Run: headless pygame with SDL's dummy video driver; simulated clock (each Clock.tick advances the game by its frame time, no real sleeping); random seed 0; keys injected as events and as key.get_pressed() state; no mouse input.
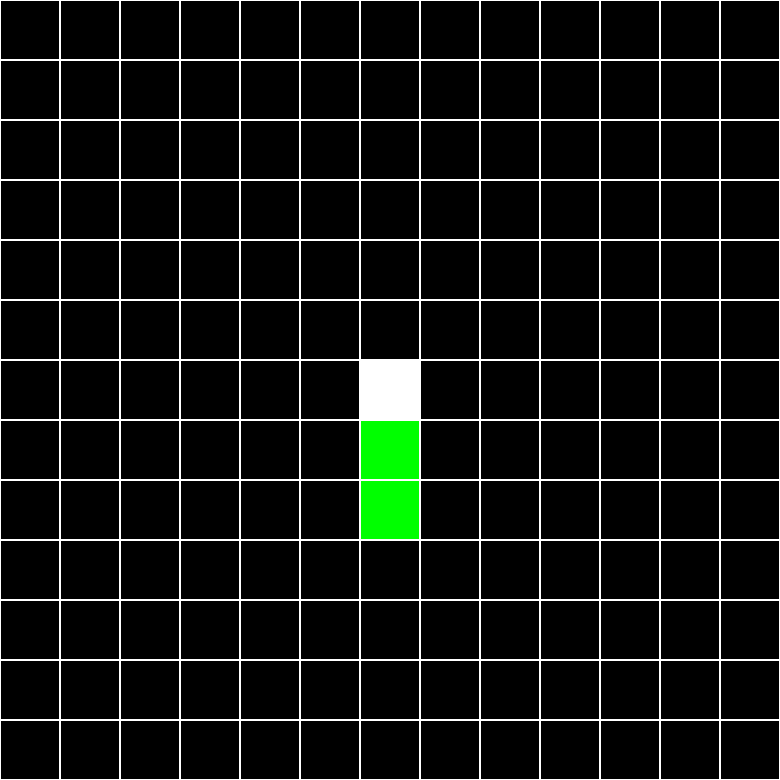
Frame 1 of 4 · flips 1–60 · no input
Frame 2 of 4 · flips 61–180 · tapped SPACE, RETURN · held RIGHT (→), D · screen unchanged from frame 1, image omitted
Frame 3 of 4 · flips 181–300 · held DOWN (↓), S · screen unchanged from frame 2, image omitted
Frame 4 of 4 · flips 301–420 · held LEFT (←), A, UP (↑), W · screen unchanged from frame 3, image omitted

The pygame program that drew these frames:

from collections import deque
from random import randrange

import pygame

WINDOWS = 780
TILE_SIZE = 60
RANGE = (1, (WINDOWS // TILE_SIZE) + 1)
screen = pygame.display.set_mode([WINDOWS] * 2)

mapa = {(posx, posy): [i, j] for posx, i in enumerate(range(0, WINDOWS, TILE_SIZE), start=1) for posy, j in
        enumerate(range(0, WINDOWS, TILE_SIZE), start=1)}

pygame.init()

# culebra
cuerpo_culebra = deque([mapa[(7, 7)], mapa[(7, 8)], mapa[(7, 9)]])

culebra_direccion = "arriba"

# manzana
manzana_surf = pygame.Surface((TILE_SIZE, TILE_SIZE))
manzana_surf.fill("red")
manzana_rect = manzana_surf.get_rect()
manzana_posicion = [randrange(*RANGE), randrange(*RANGE)]
manzana_rect.topleft = mapa[manzana_posicion[0], manzana_posicion[1]]

# #####################

nuevo_y: int = cuerpo_culebra[0][1]
nuevo_x: int = cuerpo_culebra[0][0]

estado_juego = False

clock = pygame.time.Clock()

while True:
    clock.tick(10)
    for event in pygame.event.get():
        if event.type == pygame.QUIT:
            exit()

        if event.type == pygame.KEYDOWN:
            estado_juego = True
            if event.key == pygame.K_UP and culebra_direccion != "abajo":
                culebra_direccion = 'arriba'
            elif event.key == pygame.K_DOWN and culebra_direccion != "arriba":
                culebra_direccion = 'abajo'
            elif event.key == pygame.K_LEFT and culebra_direccion != "derecha":
                culebra_direccion = 'izquierda'
            elif event.key == pygame.K_RIGHT and culebra_direccion != "izquierda":
                culebra_direccion = 'derecha'
    if estado_juego:
        screen.fill("black")
        for i in range(0, WINDOWS, TILE_SIZE):
            for j in range(0, WINDOWS, TILE_SIZE):
                pygame.draw.rect(screen, 'white', (i, j, TILE_SIZE, TILE_SIZE), 1)

        if culebra_direccion == "arriba":
            nuevo_y -= TILE_SIZE
        if culebra_direccion == "abajo":
            nuevo_y += TILE_SIZE
        if culebra_direccion == "izquierda":
            nuevo_x -= TILE_SIZE
        if culebra_direccion == "derecha":
            nuevo_x += TILE_SIZE

        cuerpo_culebra.appendleft([nuevo_x, nuevo_y])
        if tuple(cuerpo_culebra[0]) == manzana_rect.topleft:
            # puntos +1
            manzana_posicion = [randrange(*RANGE), randrange(*RANGE)]
            manzana_rect.topleft = mapa[manzana_posicion[0], manzana_posicion[1]]
        else:
            cuerpo_culebra.pop()

        # verificar choques
        if (cuerpo_culebra[0][0] < 0 or cuerpo_culebra[0][1] < 0
                or cuerpo_culebra[0][0] > WINDOWS or cuerpo_culebra[0][1] > WINDOWS):
            estado_juego = False

        if cuerpo_culebra[0] in list(cuerpo_culebra)[1:]:
            estado_juego = False

        # ##
        cabeza = True
        for parte in cuerpo_culebra:
            if not cabeza:
                rect = pygame.Rect(parte[0], parte[1], TILE_SIZE, TILE_SIZE)
                pygame.draw.rect(screen, "green", rect)
            else:
                rect = pygame.Rect(parte[0], parte[1], TILE_SIZE, TILE_SIZE)
                pygame.draw.rect(screen, "white", rect)
                cabeza = False

        screen.blit(manzana_surf, manzana_rect)
    else:
        cuerpo_culebra = deque([mapa[(7, 7)], mapa[(7, 8)], mapa[(7, 9)]])
        culebra_direccion = "arriba"
        # manzana

        manzana_posicion = [randrange(*RANGE), randrange(*RANGE)]
        manzana_rect.topleft = mapa[manzana_posicion[0], manzana_posicion[1]]

        # #####################

        nuevo_y: int = cuerpo_culebra[0][1]
        nuevo_x: int = cuerpo_culebra[0][0]

        screen.fill("black")
        cabeza = True
        for parte in cuerpo_culebra:
            if not cabeza:
                rect = pygame.Rect(parte[0], parte[1], TILE_SIZE, TILE_SIZE)
                pygame.draw.rect(screen, "green", rect)

            else:
                rect = pygame.Rect(parte[0], parte[1], TILE_SIZE, TILE_SIZE)
                pygame.draw.rect(screen, "white", rect)
                cabeza = False

        for i in range(0, WINDOWS, TILE_SIZE):
            for j in range(0, WINDOWS, TILE_SIZE):
                pygame.draw.rect(screen, 'white', (i, j, TILE_SIZE, TILE_SIZE), 1)


    pygame.display.flip()

# te amo alejo
